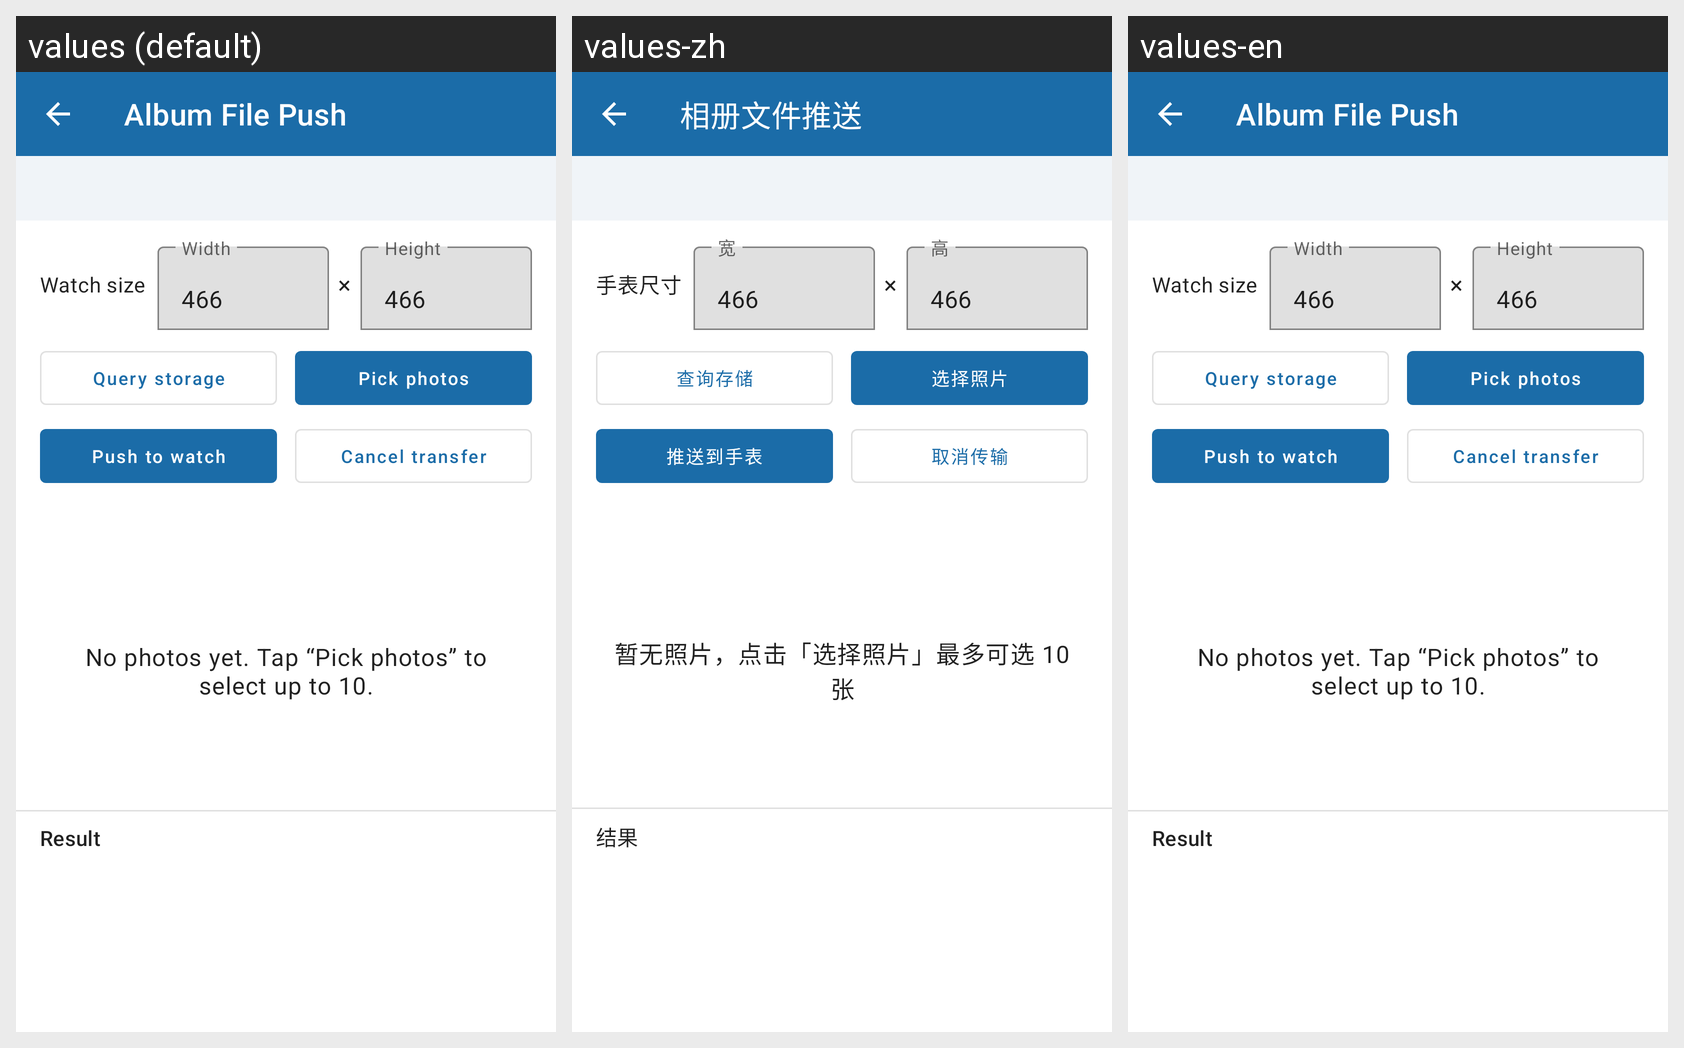

This grid shows one Android layout under several languages. Give, for every string resource on the screen, its name, the default text and each shown locale's text.
Android screen res/layout/fragment_album_transfer.xml rendered under 3 locales, left to right: values (default), values-zh, values-en. Device: Nexus 5 (rendered at 1080×1920; each locale shown at half size, 540×960, under a caption strip naming it); theme Theme.SDKDemo.
Strings drawn on this screen, with the default value and each locale's value (text and hints the layout hard-codes, and strings that could not be matched under every locale, appear in the picture but are not listed):

feature_album
  values: Album File Push
  values-zh: 相册文件推送
  values-en: Album File Push

album_watch_size
  values: Watch size
  values-zh: 手表尺寸
  values-en: Watch size

album_width
  values: Width
  values-zh: 宽
  values-en: Width

album_height
  values: Height
  values-zh: 高
  values-en: Height

album_query_storage
  values: Query storage
  values-zh: 查询存储
  values-en: Query storage

album_pick_files
  values: Pick photos
  values-zh: 选择照片
  values-en: Pick photos

album_push
  values: Push to watch
  values-zh: 推送到手表
  values-en: Push to watch

album_cancel
  values: Cancel transfer
  values-zh: 取消传输
  values-en: Cancel transfer

album_empty_preview
  values: No photos yet. Tap “Pick photos” to select up to 10.
  values-zh: 暂无照片，点击「选择照片」最多可选 10 张
  values-en: No photos yet. Tap “Pick photos” to select up to 10.

feature_result
  values: Result
  values-zh: 结果
  values-en: Result
